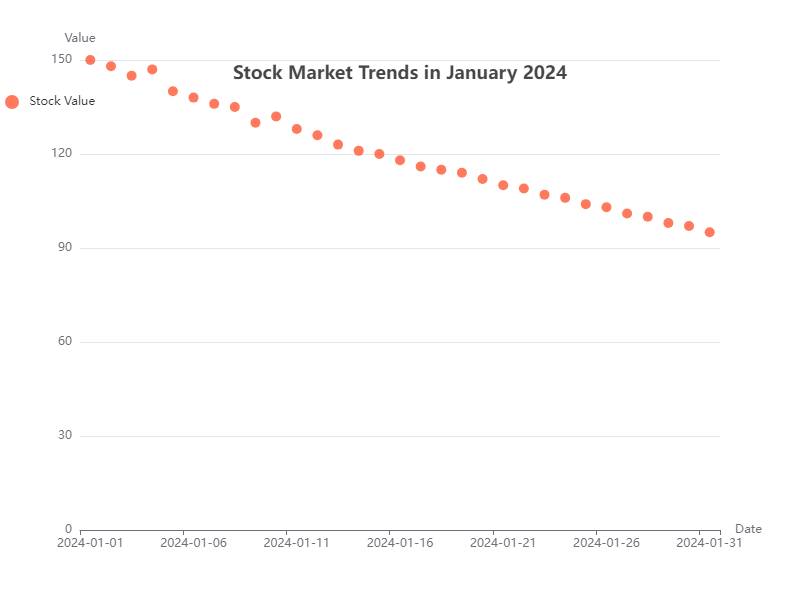

Values plotted in this chart, from the file beside it:
Date, Value
2024-01-01, 150
2024-01-02, 148
2024-01-03, 145
2024-01-04, 147
2024-01-05, 140
2024-01-06, 138
2024-01-07, 136
2024-01-08, 135
2024-01-09, 130
2024-01-10, 132
2024-01-11, 128
2024-01-12, 126
2024-01-13, 123
2024-01-14, 121
2024-01-15, 120
2024-01-16, 118
2024-01-17, 116
2024-01-18, 115
2024-01-19, 114
2024-01-20, 112
2024-01-21, 110
2024-01-22, 109
2024-01-23, 107
2024-01-24, 106
2024-01-25, 104
2024-01-26, 103
2024-01-27, 101
2024-01-28, 100
2024-01-29, 98
2024-01-30, 97
2024-01-31, 95
